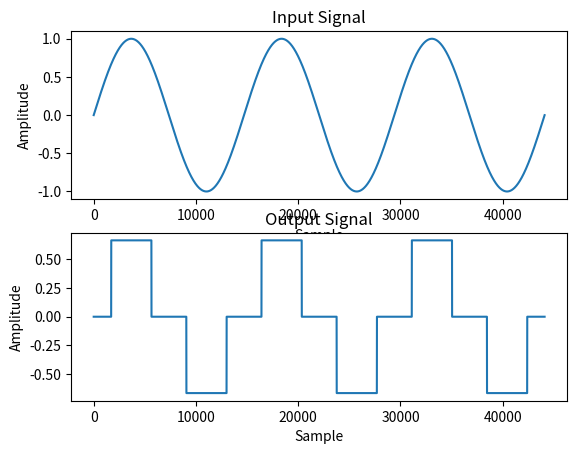

Reproduce this figure in Python.
import numpy as np
import matplotlib.pyplot as plt

def getQuantisationLevel(bit_depth = 16):
    return 2.0 / (pow(2.0, bit_depth) - 1.0)

def bitCrushSignal(signal, bit_depth = 16):
    ql = getQuantisationLevel(bit_depth)
    bit_crush_fn = lambda x : ql * int(x / ql)
    fn = np.vectorize(bit_crush_fn)

    return fn(signal)

def generateSineSignal(frequency = 220.0, length=1.0, fs=44100.0):
    '''
    length in seconds
    fs = sample rate
    '''

    fs = float(fs)
    samples = np.arange(length * fs) / fs
    print("samples: {}".format(samples))
    signal = np.sin(2 * np.pi * frequency * samples)

    print("signal: {}".format(signal))
    return signal


def plotSignal(signal, title="Signal"):
    fig = plt.figure()
    ax1 = fig.add_subplot(111)
    ax1.set_title(title)
    ax1.set_xlabel("Sample")
    ax1.set_ylabel("Amplitude")
    ax1.plot(signal)
    plt.show()

def plotSignals(signal_1, signal_2, title="Signal", signal_1_title="Input Signal", signal_2_title = "Output Signal"):
    # plot multiple signals
    fig = plt.figure()
    ax1 = fig.add_subplot(211)
    ax1.set_title(signal_1_title)
    ax1.set_xlabel("Sample")
    ax1.set_ylabel("Amplitude")
    ax1.plot(signal_1)

    ax2 = fig.add_subplot(212)
    ax2.set_title(signal_2_title)
    ax2.set_xlabel("Sample")
    ax2.set_ylabel("Amplitude")
    ax2.plot(signal_2)

    plt.show()


if __name__=="__main__":
    input_signal = generateSineSignal(frequency=3)
    crushed_signal = bitCrushSignal(input_signal, 2)
    plotSignals(input_signal, crushed_signal)
